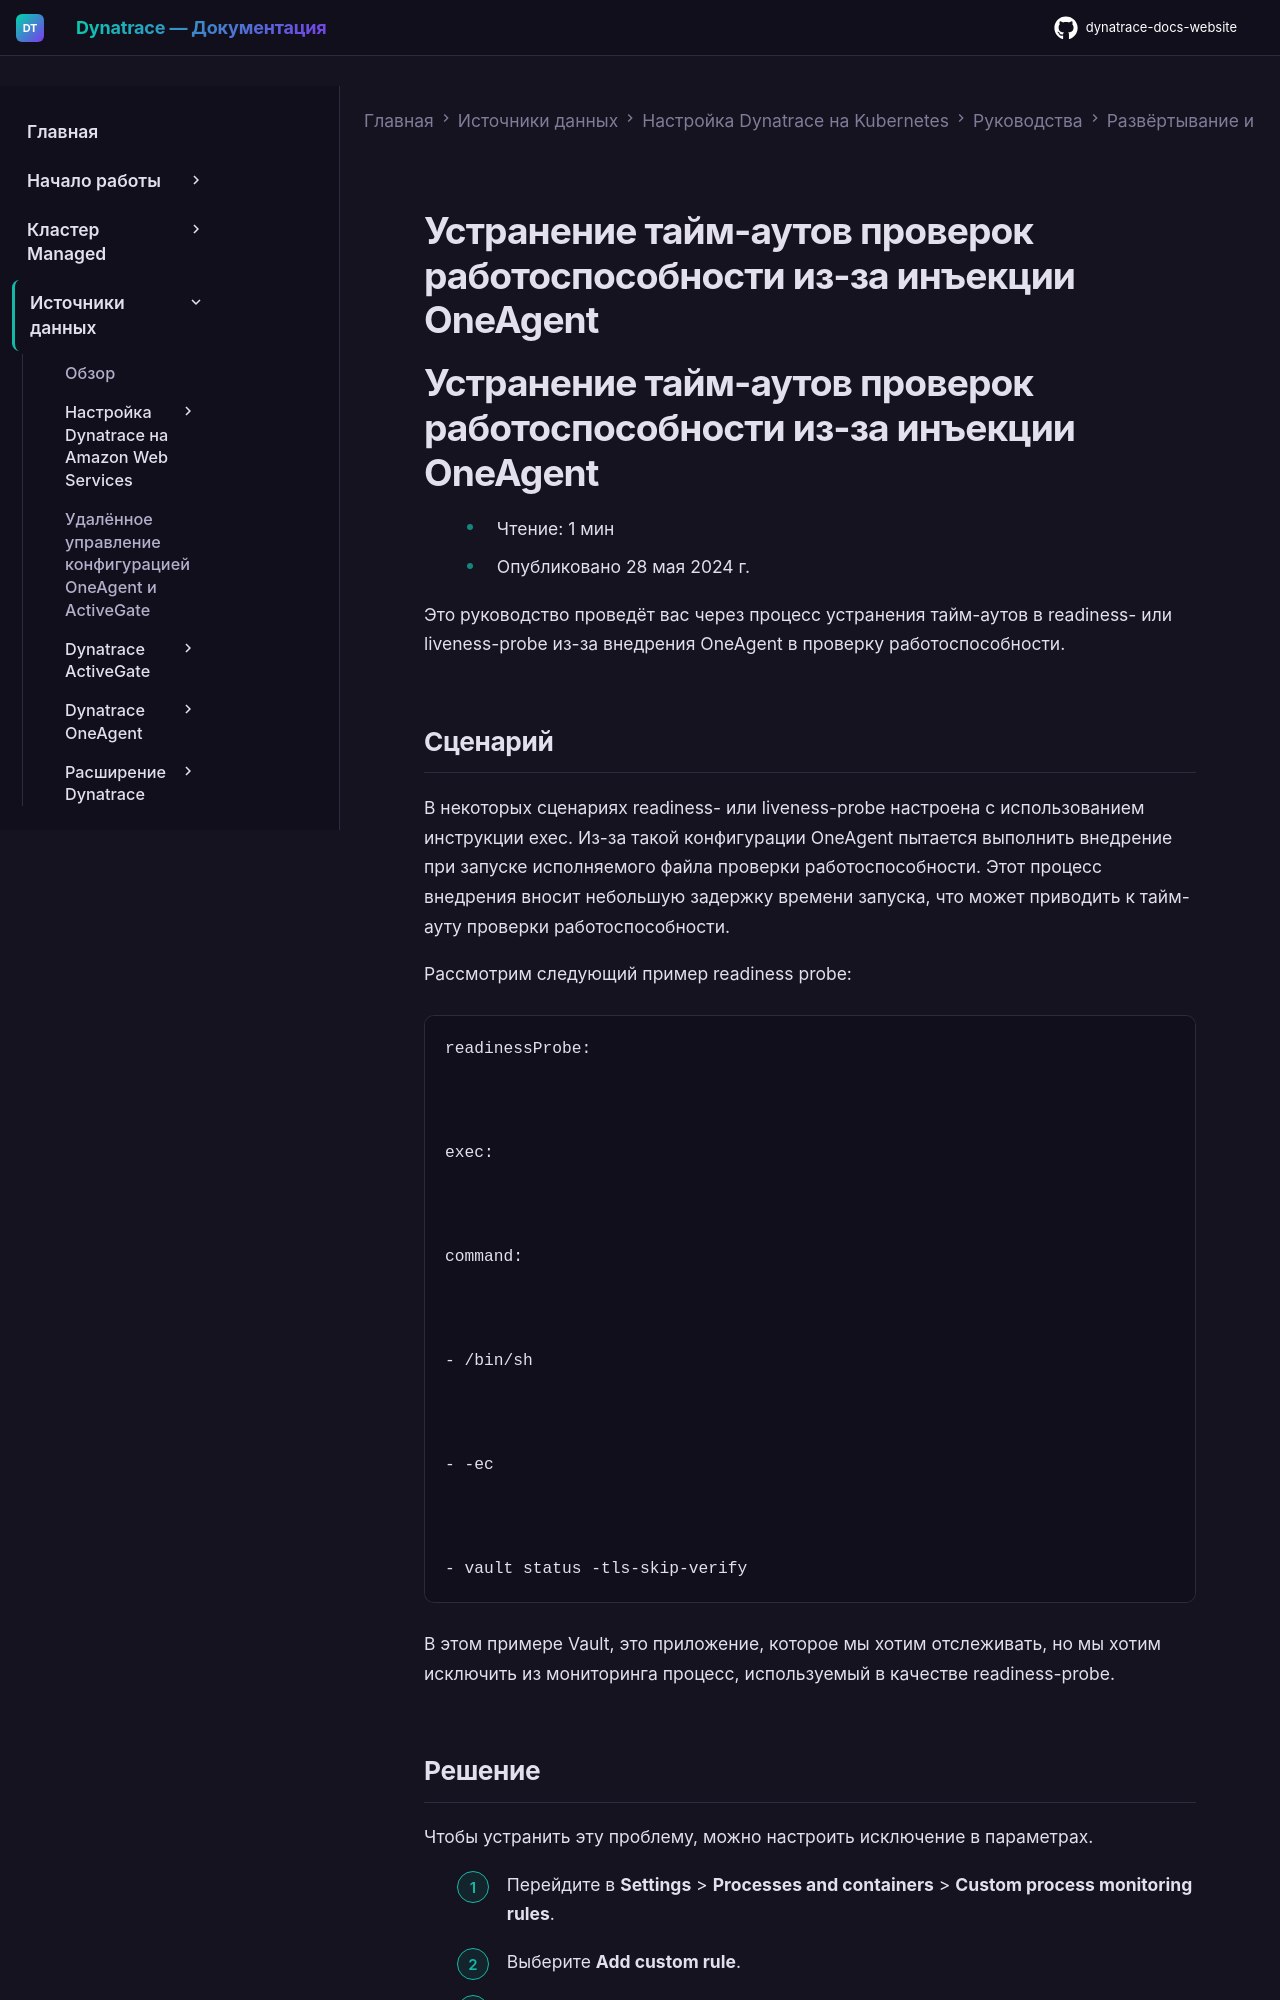

repository: Yerkebulan-Ardabayev/dynatrace-docs-website · page: managed-ru/ingest-from/setup-on-k8s/guides/deployment-and-configuration/resource-management/probe-timeout/index.html · generator: mkdocs

---
title: Устранение тайм-аутов проверок работоспособности из-за инъекции OneAgent
source: https://docs.dynatrace.com/managed/ingest-from/setup-on-k8s/guides/deployment-and-configuration/resource-management/probe-timeout
scraped: 2026-05-12T12:09:24.365725
---

# Устранение тайм-аутов проверок работоспособности из-за инъекции OneAgent

# Устранение тайм-аутов проверок работоспособности из-за инъекции OneAgent

* Чтение: 1 мин
* Опубликовано 28 мая 2024 г.

Это руководство проведёт вас через процесс устранения тайм-аутов в readiness- или liveness-probe из-за внедрения OneAgent в проверку работоспособности.

## Сценарий

В некоторых сценариях readiness- или liveness-probe настроена с использованием инструкции exec. Из-за такой конфигурации OneAgent пытается выполнить внедрение при запуске исполняемого файла проверки работоспособности. Этот процесс внедрения вносит небольшую задержку времени запуска, что может приводить к тайм-ауту проверки работоспособности.

Рассмотрим следующий пример readiness probe:

```
readinessProbe:



exec:



command:



- /bin/sh



- -ec



- vault status -tls-skip-verify
```

В этом примере Vault, это приложение, которое мы хотим отслеживать, но мы хотим исключить из мониторинга процесс, используемый в качестве readiness-probe.
